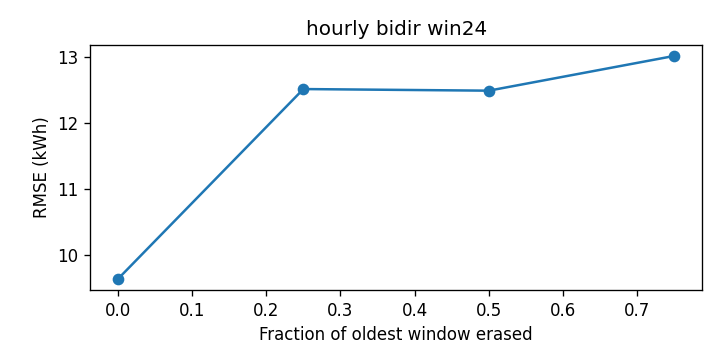

Values plotted in this chart, from the file beside it:
cutoff, rmse_kwh
0.0, 9.632
0.25, 12.52
0.5, 12.5
0.75, 13.02
